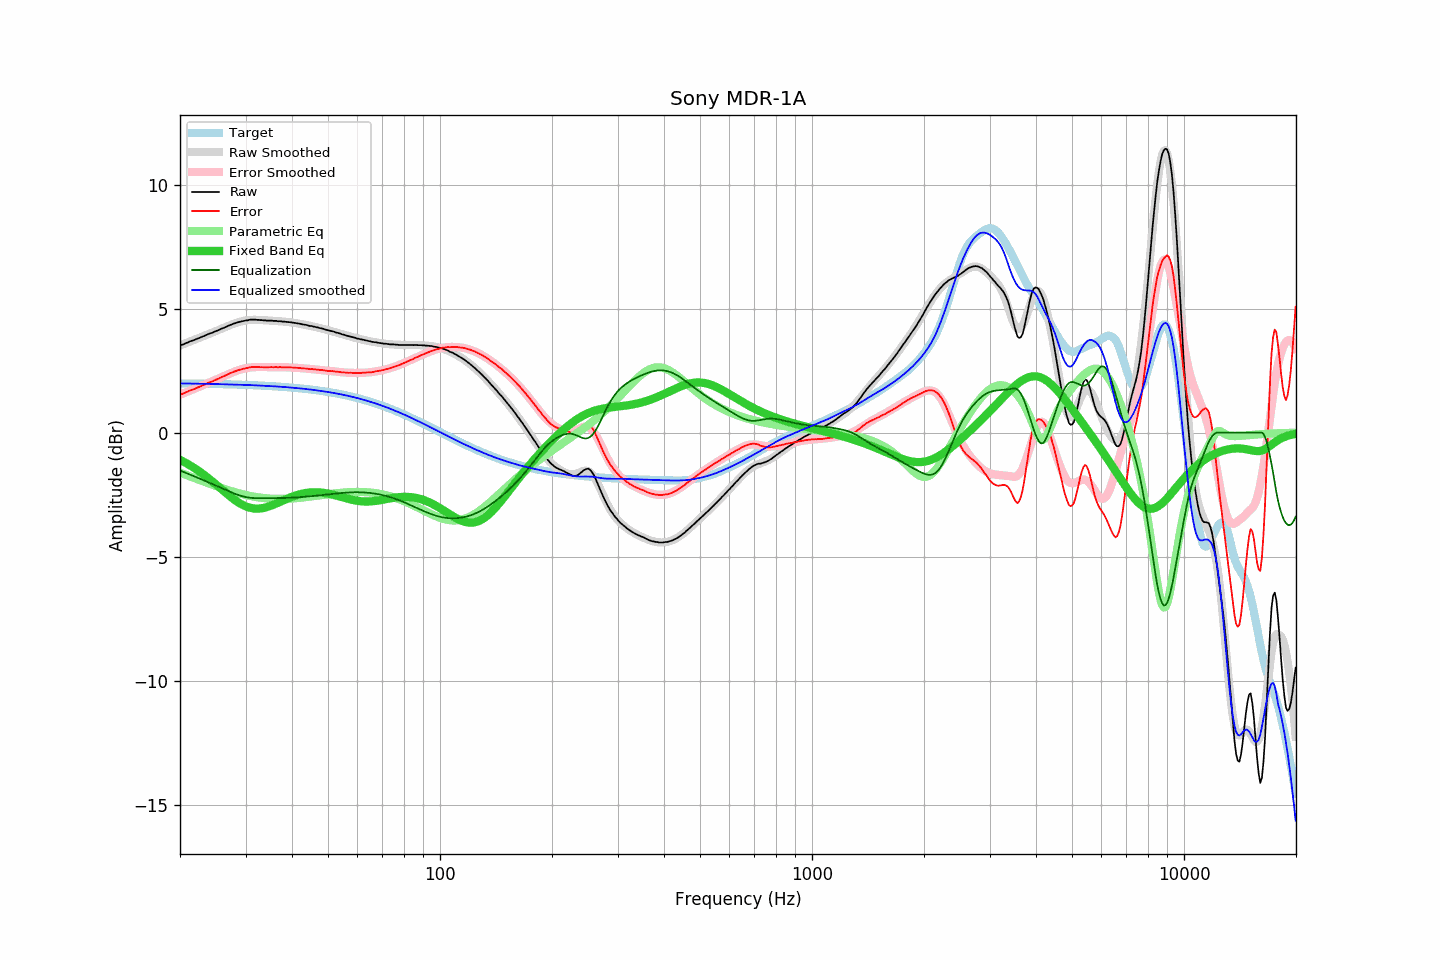

Values plotted in this chart, from the file beside it:
frequency, raw, error, smoothed, error_smoothed, equalization, parametric_eq, equalized_raw, equalized_smoothed, target
20.00, 3.52, 1.53, 3.51, 1.53, -1.53, -1.10, 1.99, 1.99, 1.99
20.20, 3.54, 1.55, 3.54, 1.55, -1.55, -1.13, 1.98, 1.98, 1.98
20.40, 3.56, 1.57, 3.56, 1.58, -1.58, -1.17, 1.98, 1.98, 1.98
20.61, 3.59, 1.60, 3.59, 1.61, -1.61, -1.20, 1.98, 1.98, 1.98
20.81, 3.62, 1.64, 3.61, 1.63, -1.63, -1.24, 1.98, 1.98, 1.98
21.02, 3.64, 1.66, 3.64, 1.66, -1.66, -1.27, 1.98, 1.98, 1.98
21.23, 3.68, 1.70, 3.67, 1.69, -1.69, -1.31, 1.99, 1.98, 1.98
21.44, 3.70, 1.72, 3.69, 1.71, -1.71, -1.35, 1.98, 1.98, 1.98
21.66, 3.72, 1.74, 3.72, 1.74, -1.74, -1.39, 1.98, 1.98, 1.98
21.87, 3.74, 1.76, 3.74, 1.77, -1.77, -1.43, 1.97, 1.98, 1.98
22.09, 3.77, 1.79, 3.77, 1.79, -1.79, -1.48, 1.97, 1.98, 1.98
22.31, 3.80, 1.82, 3.80, 1.82, -1.82, -1.52, 1.98, 1.97, 1.98
22.54, 3.82, 1.84, 3.82, 1.85, -1.85, -1.57, 1.97, 1.97, 1.97
22.76, 3.85, 1.87, 3.85, 1.88, -1.88, -1.61, 1.97, 1.97, 1.97
22.99, 3.88, 1.91, 3.87, 1.90, -1.90, -1.66, 1.97, 1.97, 1.97
23.22, 3.90, 1.93, 3.90, 1.93, -1.93, -1.71, 1.97, 1.97, 1.97
23.45, 3.93, 1.96, 3.93, 1.96, -1.96, -1.76, 1.97, 1.97, 1.97
23.69, 3.96, 1.99, 3.95, 1.99, -1.99, -1.81, 1.97, 1.97, 1.97
23.92, 3.99, 2.02, 3.98, 2.01, -2.01, -1.86, 1.97, 1.97, 1.97
24.16, 4.01, 2.04, 4.01, 2.04, -2.04, -1.91, 1.97, 1.96, 1.97
24.40, 4.03, 2.06, 4.03, 2.07, -2.07, -1.96, 1.96, 1.96, 1.96
24.65, 4.06, 2.09, 4.06, 2.10, -2.10, -2.02, 1.96, 1.96, 1.96
24.89, 4.09, 2.13, 4.09, 2.13, -2.13, -2.07, 1.96, 1.96, 1.96
25.14, 4.11, 2.15, 4.11, 2.15, -2.15, -2.13, 1.95, 1.96, 1.96
25.39, 4.14, 2.18, 4.14, 2.18, -2.18, -2.18, 1.95, 1.96, 1.96
25.65, 4.17, 2.21, 4.17, 2.21, -2.21, -2.24, 1.95, 1.95, 1.96
25.91, 4.20, 2.24, 4.20, 2.24, -2.24, -2.29, 1.95, 1.95, 1.95
26.16, 4.22, 2.26, 4.22, 2.27, -2.27, -2.35, 1.95, 1.95, 1.95
26.43, 4.25, 2.29, 4.25, 2.30, -2.30, -2.40, 1.95, 1.95, 1.95
26.69, 4.28, 2.33, 4.28, 2.33, -2.33, -2.46, 1.95, 1.95, 1.95
26.96, 4.31, 2.36, 4.31, 2.36, -2.36, -2.51, 1.95, 1.95, 1.95
27.23, 4.34, 2.39, 4.33, 2.39, -2.39, -2.56, 1.95, 1.95, 1.95
27.50, 4.36, 2.41, 4.36, 2.41, -2.41, -2.62, 1.94, 1.94, 1.94
27.77, 4.39, 2.44, 4.38, 2.44, -2.44, -2.67, 1.95, 1.94, 1.94
28.05, 4.41, 2.47, 4.40, 2.46, -2.46, -2.71, 1.94, 1.94, 1.94
28.33, 4.43, 2.49, 4.43, 2.49, -2.49, -2.76, 1.94, 1.94, 1.94
28.62, 4.45, 2.51, 4.45, 2.51, -2.51, -2.80, 1.94, 1.94, 1.94
28.90, 4.47, 2.53, 4.47, 2.53, -2.53, -2.84, 1.93, 1.93, 1.93
29.19, 4.48, 2.55, 4.48, 2.55, -2.55, -2.88, 1.93, 1.93, 1.93
29.48, 4.50, 2.57, 4.50, 2.57, -2.57, -2.92, 1.93, 1.93, 1.93
29.78, 4.51, 2.58, 4.51, 2.59, -2.59, -2.95, 1.92, 1.93, 1.93
30.08, 4.53, 2.60, 4.52, 2.60, -2.60, -2.98, 1.93, 1.92, 1.92
30.38, 4.53, 2.60, 4.53, 2.61, -2.61, -3.00, 1.92, 1.92, 1.92
30.68, 4.55, 2.63, 4.54, 2.62, -2.62, -3.02, 1.93, 1.92, 1.92
30.99, 4.56, 2.64, 4.55, 2.63, -2.63, -3.04, 1.93, 1.92, 1.92
31.30, 4.56, 2.64, 4.55, 2.64, -2.64, -3.05, 1.92, 1.91, 1.91
31.61, 4.56, 2.65, 4.55, 2.64, -2.64, -3.06, 1.92, 1.91, 1.91
31.93, 4.56, 2.65, 4.55, 2.64, -2.64, -3.07, 1.91, 1.91, 1.91
32.24, 4.55, 2.64, 4.55, 2.65, -2.65, -3.07, 1.90, 1.90, 1.91
32.57, 4.55, 2.64, 4.55, 2.65, -2.65, -3.06, 1.90, 1.90, 1.90
32.89, 4.54, 2.64, 4.54, 2.65, -2.65, -3.06, 1.89, 1.90, 1.90
33.22, 4.54, 2.64, 4.54, 2.65, -2.65, -3.05, 1.89, 1.89, 1.90
33.55, 4.53, 2.63, 4.53, 2.65, -2.65, -3.04, 1.88, 1.89, 1.89
33.89, 4.53, 2.64, 4.53, 2.64, -2.64, -3.02, 1.88, 1.89, 1.89
34.23, 4.52, 2.63, 4.52, 2.64, -2.64, -3.00, 1.87, 1.88, 1.89
34.57, 4.52, 2.63, 4.52, 2.64, -2.64, -2.98, 1.88, 1.88, 1.88
34.92, 4.52, 2.64, 4.52, 2.64, -2.64, -2.96, 1.88, 1.88, 1.88
35.27, 4.52, 2.64, 4.51, 2.64, -2.64, -2.94, 1.88, 1.87, 1.87
35.62, 4.51, 2.64, 4.51, 2.64, -2.64, -2.91, 1.87, 1.87, 1.87
35.97, 4.51, 2.64, 4.50, 2.64, -2.64, -2.89, 1.87, 1.87, 1.87
... 635 more rows
